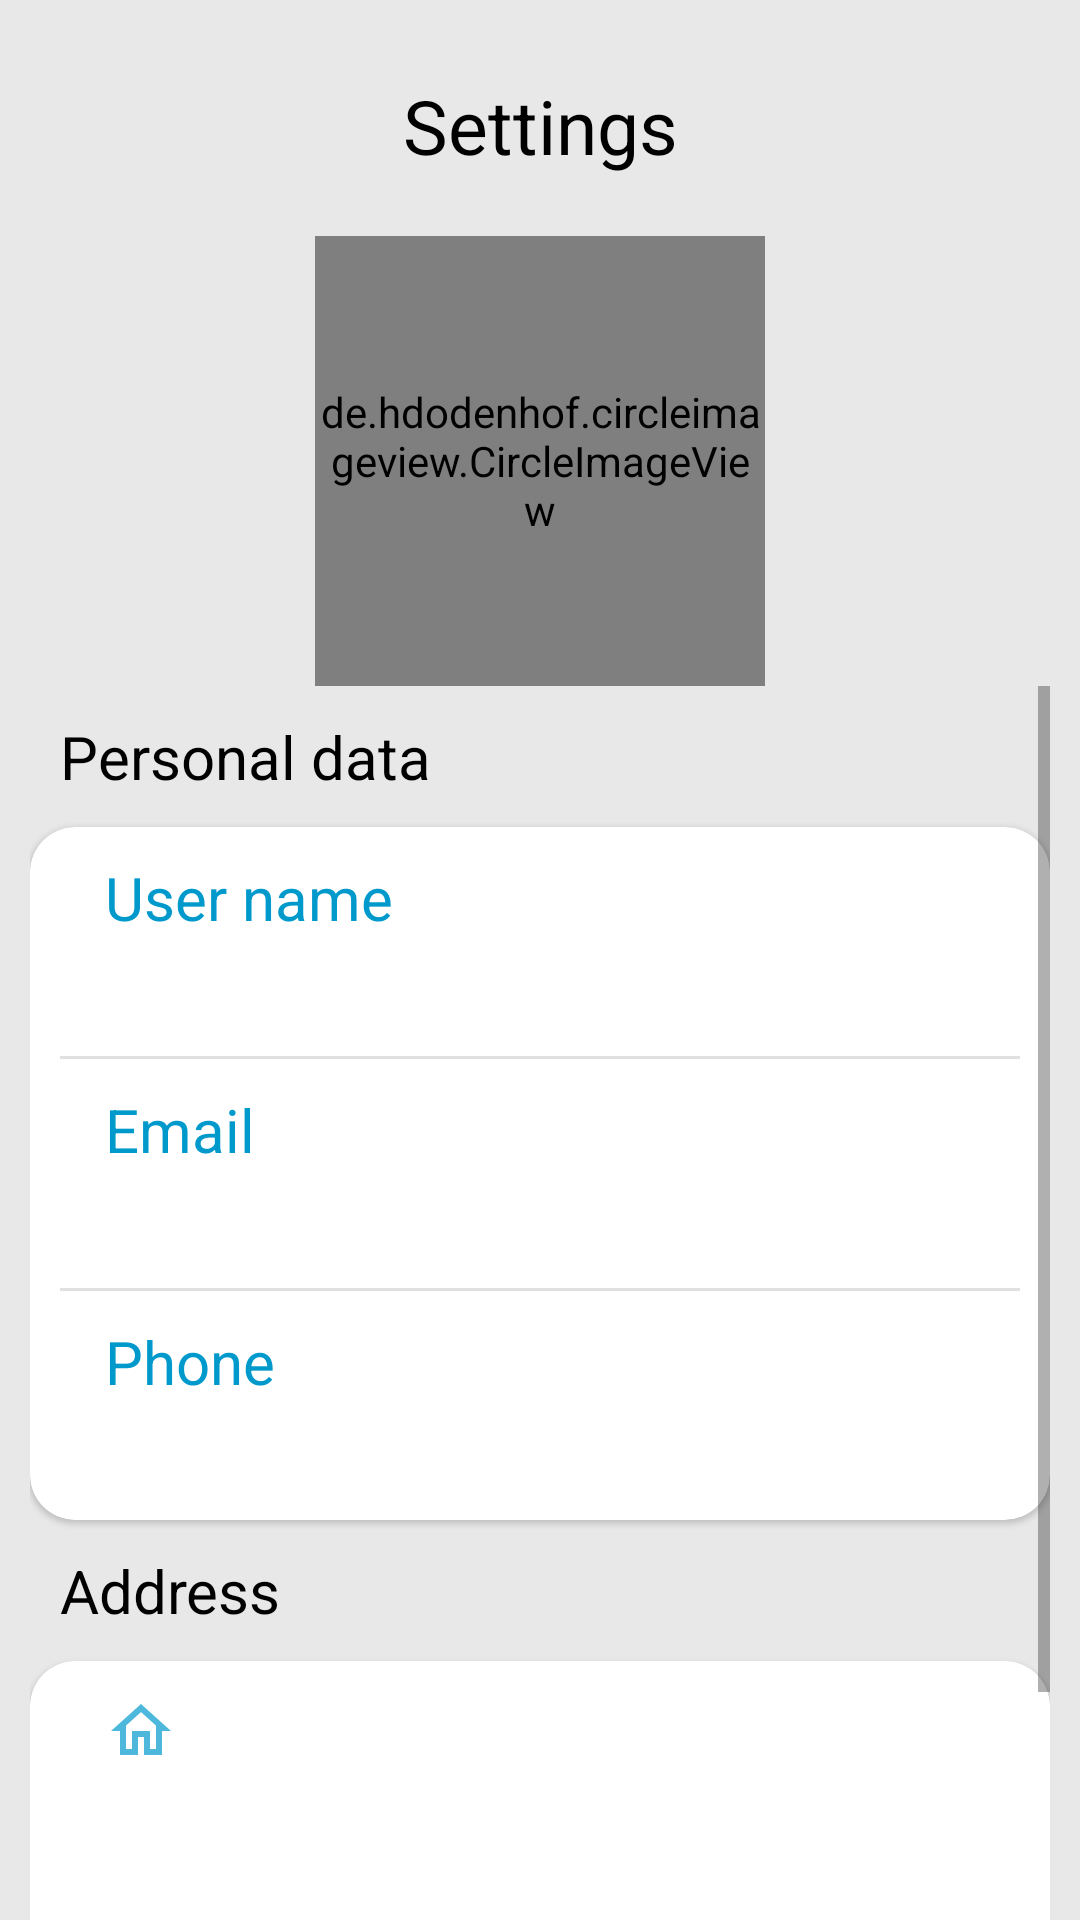

Produce the Android XML layout that renders to this screen, including the resource entries it uses.
<!-- AndroidManifest.xml: application theme Theme.ShoppingApp -->
<!-- res/layout/activity_setting.xml -->
<?xml version="1.0" encoding="utf-8"?>
<RelativeLayout xmlns:android="http://schemas.android.com/apk/res/android"
    xmlns:app="http://schemas.android.com/apk/res-auto"
    xmlns:tools="http://schemas.android.com/tools"
    android:layout_width="match_parent"
    android:layout_height="match_parent"
    android:background="#61C2C2C2"
    tools:context=".view.activities.SettingActivity"
    tools:ignore="HardcodedText">

    <TextView
        android:id="@+id/title"
        android:layout_width="match_parent"
        android:layout_height="wrap_content"
        android:layout_marginTop="25dp"
        android:gravity="center"
        android:text="Settings"
        android:textColor="#000"
        android:textSize="25sp"
        tools:ignore="HardcodedText" />

    <de.hdodenhof.circleimageview.CircleImageView
        android:id="@+id/userImage"
        android:layout_width="150dp"
        android:layout_height="150dp"
        android:layout_below="@id/title"
        android:layout_centerHorizontal="true"
        android:layout_marginTop="20sp"
        android:src="@drawable/icon" />


    <ScrollView
        android:layout_width="match_parent"
        android:layout_height="match_parent"
        android:layout_below="@id/userImage"
        android:layout_marginStart="10dp"
        android:layout_marginEnd="10dp">

        <LinearLayout
            android:layout_width="match_parent"
            android:layout_height="wrap_content"
            android:orientation="vertical">

            <TextView
                android:layout_width="wrap_content"
                android:layout_height="wrap_content"
                android:layout_marginStart="10sp"
                android:layout_marginTop="10dp"
                android:text="Personal data"
                android:textColor="#000"
                android:textSize="20sp" />

            <com.google.android.material.card.MaterialCardView
                android:layout_width="match_parent"
                android:layout_height="wrap_content"
                android:layout_marginTop="10dp"
                app:cardCornerRadius="15dp">

                <LinearLayout
                    android:layout_width="match_parent"
                    android:layout_height="wrap_content"
                    android:orientation="vertical"
                    android:padding="10dp">

                    <TextView
                        android:layout_width="wrap_content"
                        android:layout_height="wrap_content"
                        android:layout_marginStart="15dp"
                        android:layout_marginBottom="5dp"
                        android:text="User name"
                        android:id="@+id/text_name"
                        android:textColor="@android:color/holo_blue_dark"
                        android:textSize="20sp" />

                    <TextView
                        android:layout_width="wrap_content"
                        android:layout_height="wrap_content"
                        android:layout_marginStart="15dp"
                        android:text=""
                        android:id="@+id/userName"
                        android:textSize="18sp" />

                    <com.google.android.material.divider.MaterialDivider
                        android:layout_width="match_parent"
                        android:layout_height="wrap_content"
                        android:layout_marginTop="10dp"
                        android:layout_marginBottom="10dp" />

                    <TextView
                        android:layout_width="wrap_content"
                        android:layout_height="wrap_content"
                        android:layout_marginStart="15dp"
                        android:layout_marginBottom="5dp"
                        android:text="Email"
                        android:id="@+id/text_email"
                        android:textColor="@android:color/holo_blue_dark"
                        android:textSize="20sp" />

                    <TextView
                        android:layout_width="wrap_content"
                        android:layout_height="wrap_content"
                        android:layout_marginStart="15dp"
                        android:text=""
                        android:id="@+id/userEmail"
                        android:textSize="18sp" />

                    <com.google.android.material.divider.MaterialDivider
                        android:layout_width="match_parent"
                        android:layout_height="wrap_content"
                        android:layout_marginTop="10dp"
                        android:layout_marginBottom="10dp" />


                    <TextView
                        android:layout_width="wrap_content"
                        android:layout_height="wrap_content"
                        android:layout_marginStart="15dp"
                        android:layout_marginBottom="5dp"
                        android:text="Phone"
                        android:id="@+id/text_phone"
                        android:textColor="@android:color/holo_blue_dark"
                        android:textSize="20sp" />

                    <TextView
                        android:layout_width="wrap_content"
                        android:layout_height="wrap_content"
                        android:layout_marginStart="15dp"
                        android:text=""
                        android:id="@+id/userPhone"
                        android:textSize="18sp" />

                </LinearLayout>
            </com.google.android.material.card.MaterialCardView>


            <TextView
                android:layout_width="wrap_content"
                android:layout_height="wrap_content"
                android:layout_marginStart="10sp"
                android:layout_marginTop="10dp"
                android:text="Address"
                android:textColor="#000"
                android:textSize="20sp" />

            <com.google.android.material.card.MaterialCardView
                android:layout_width="match_parent"
                android:layout_height="wrap_content"
                android:layout_marginTop="10dp"
                app:cardCornerRadius="15dp">

                <LinearLayout
                    android:layout_width="match_parent"
                    android:layout_height="wrap_content"
                    android:orientation="vertical"
                    android:padding="10dp">

                    <TextView
                        android:id="@+id/userStreet"
                        android:layout_width="wrap_content"
                        android:layout_height="wrap_content"
                        android:layout_marginStart="15dp"
                        android:layout_marginBottom="5dp"
                        android:drawablePadding="10dp"
                        android:textColor="@android:color/holo_blue_dark"
                        android:textSize="20sp"
                        app:drawableStartCompat="@drawable/ic_home" />

                    <TextView
                        android:id="@+id/userPostCode"
                        android:layout_width="wrap_content"
                        android:layout_height="wrap_content"
                        android:layout_marginStart="15dp"
                        android:textSize="18sp" />

                    <TextView
                        android:id="@+id/userCity"
                        android:layout_width="wrap_content"
                        android:layout_height="wrap_content"
                        android:layout_marginTop="10dp"
                        android:layout_marginStart="15dp"
                        android:textSize="18sp" />

                    <com.google.android.material.divider.MaterialDivider
                        android:layout_width="match_parent"
                        android:layout_height="wrap_content"
                        android:layout_marginTop="10dp"
                        android:layout_marginBottom="10dp" />

                    <Button
                        android:id="@+id/buttonAddAddress"
                        style="@style/Widget.MaterialComponents.Button.TextButton"
                        android:layout_width="match_parent"
                        android:layout_height="wrap_content"
                        android:layout_marginStart="15dp"
                        android:gravity="start"
                        android:text="Add/edit address"
                        android:textColor="@android:color/holo_blue_dark" />
                </LinearLayout>
            </com.google.android.material.card.MaterialCardView>
        </LinearLayout>
    </ScrollView>

</RelativeLayout>
<!-- resources referenced by this layout -->
<resources>
  <!-- drawable ic_home (drawable) -->
  <vector android:alpha="0.7" android:height="24dp" android:tint="#0099CC"
      android:viewportHeight="24" android:viewportWidth="24"
      android:width="24dp" xmlns:android="http://schemas.android.com/apk/res/android">
      <path android:fillColor="@android:color/white" android:pathData="M12,5.69l5,4.5V18h-2v-6H9v6H7v-7.81l5,-4.5M12,3L2,12h3v8h6v-6h2v6h6v-8h3L12,3z"/>
  </vector>
  <style name="Theme.ShoppingApp" parent="Theme.MaterialComponents.Light.NoActionBar">
          
          <item name="colorPrimary">@color/purple_500</item>
          <item name="colorPrimaryVariant">@color/purple_700</item>
          <item name="colorOnPrimary">@color/white</item>
          
          <item name="colorSecondary">@color/teal_200</item>
          <item name="colorSecondaryVariant">@color/teal_700</item>
          <item name="colorOnSecondary">@color/black</item>
          
          <item name="android:statusBarColor" tools:targetApi="l">?attr/colorPrimaryVariant</item>
          
      </style>
  <!-- not gathered from this repository: default colours our renderer supplied (Android Studio template values) -->
  <color name="purple_500">#FF6200EE</color>
  <color name="purple_700">#FF3700B3</color>
  <color name="teal_200">#FF03DAC5</color>
  <color name="teal_700">#FF018786</color>
  <color name="black">#FF000000</color>
  <color name="white">#FFFFFFFF</color>
</resources>
